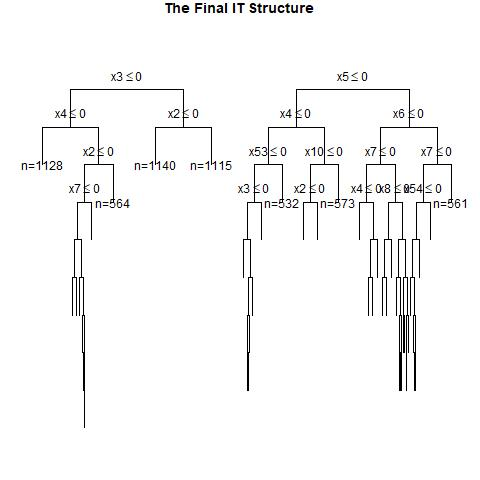

The file beside this chart, header and first rows:
, x1, x2, x3, x4, x5, x6, x7, x8, x9, x10, x11, x12, x13, x14, x15, x16, x17, x18, x19, x20, x21, x22, x23
1, 0, 0, 1, 0, 0, 1, 1, 1, 1, 0, 0, 0, 0, 1, 0, 1, 0, 1, 1, 0, 0, 1, 0
2, 1, 0, 1, 1, 0, 1, 0, 1, 0, 0, 1, 0, 1, 0, 1, 0, 1, 1, 1, 1, 1, 0, 0
3, 1, 0, 0, 1, 1, 0, 0, 0, 1, 0, 0, 0, 0, 1, 0, 1, 1, 1, 0, 1, 1, 0, 1
4, 0, 1, 1, 1, 0, 1, 0, 1, 1, 0, 1, 0, 1, 1, 0, 1, 1, 0, 0, 0, 1, 1, 0
5, 0, 1, 0, 1, 1, 1, 1, 1, 0, 1, 1, 1, 0, 0, 0, 1, 1, 1, 0, 0, 1, 0, 1
6, 0, 1, 1, 1, 1, 0, 0, 1, 1, 0, 1, 1, 0, 0, 1, 0, 0, 0, 0, 0, 0, 0, 1
7, 0, 1, 0, 1, 0, 0, 0, 0, 0, 1, 0, 0, 0, 0, 0, 0, 0, 1, 1, 0, 1, 1, 0
8, 0, 1, 0, 0, 1, 1, 0, 0, 0, 0, 1, 1, 1, 0, 0, 1, 0, 1, 0, 0, 1, 1, 0
9, 0, 1, 1, 1, 0, 1, 0, 0, 1, 1, 0, 1, 1, 0, 0, 0, 1, 0, 1, 0, 0, 1, 1
10, 0, 0, 0, 0, 0, 1, 0, 0, 0, 0, 0, 0, 0, 1, 1, 1, 1, 1, 1, 0, 1, 1, 0
11, 1, 1, 0, 0, 0, 0, 1, 1, 1, 1, 0, 1, 0, 0, 1, 0, 0, 0, 1, 0, 0, 0, 1
12, 0, 1, 0, 0, 0, 0, 0, 1, 1, 0, 1, 0, 0, 1, 0, 1, 1, 0, 1, 1, 1, 0, 1
13, 0, 0, 0, 0, 0, 1, 0, 0, 0, 1, 1, 0, 0, 1, 0, 1, 0, 0, 0, 1, 1, 0, 1
14, 1, 0, 1, 1, 1, 0, 1, 1, 1, 1, 0, 1, 0, 0, 0, 1, 1, 0, 1, 0, 1, 0, 0
15, 1, 1, 0, 1, 1, 0, 0, 1, 1, 1, 0, 1, 0, 1, 1, 1, 1, 0, 0, 0, 1, 0, 0
16, 0, 1, 0, 0, 0, 0, 0, 1, 0, 0, 1, 1, 1, 1, 0, 0, 1, 1, 0, 1, 1, 0, 0
17, 0, 0, 0, 0, 0, 1, 0, 1, 1, 0, 0, 0, 0, 0, 1, 0, 1, 1, 1, 1, 0, 1, 0
18, 0, 1, 0, 1, 1, 1, 0, 1, 1, 0, 0, 1, 1, 1, 0, 1, 0, 1, 1, 0, 0, 1, 0
19, 0, 1, 0, 1, 1, 1, 0, 0, 0, 1, 0, 0, 1, 0, 1, 0, 0, 0, 0, 1, 0, 0, 0
20, 0, 0, 0, 0, 0, 0, 1, 0, 1, 1, 1, 1, 1, 0, 1, 1, 0, 1, 1, 0, 0, 0, 1
21, 0, 0, 1, 0, 0, 0, 1, 0, 0, 0, 0, 1, 0, 0, 1, 1, 0, 0, 0, 0, 1, 1, 0
22, 0, 1, 1, 0, 0, 0, 1, 0, 0, 0, 1, 0, 0, 1, 1, 0, 0, 1, 1, 0, 0, 0, 1
23, 0, 1, 0, 0, 0, 1, 0, 0, 1, 1, 0, 1, 0, 1, 0, 1, 0, 0, 1, 0, 0, 1, 1
24, 0, 1, 0, 0, 0, 1, 0, 1, 1, 1, 0, 0, 0, 0, 1, 1, 0, 0, 1, 0, 0, 0, 0
25, 1, 1, 1, 0, 0, 1, 1, 1, 0, 1, 0, 1, 0, 0, 1, 1, 1, 0, 0, 1, 1, 0, 1
26, 1, 0, 0, 0, 0, 0, 0, 1, 0, 0, 0, 1, 1, 1, 0, 0, 1, 0, 1, 0, 0, 1, 0
27, 0, 0, 1, 0, 1, 0, 1, 1, 1, 0, 1, 0, 0, 1, 1, 0, 0, 0, 1, 0, 1, 0, 0
28, 1, 0, 0, 0, 0, 0, 0, 1, 0, 1, 0, 1, 0, 1, 1, 1, 1, 1, 0, 0, 0, 0, 0
29, 0, 0, 0, 1, 1, 0, 1, 0, 0, 1, 1, 1, 1, 1, 0, 0, 0, 0, 0, 1, 1, 0, 0
30, 0, 1, 0, 0, 1, 0, 0, 1, 0, 0, 1, 0, 1, 1, 0, 0, 0, 0, 1, 1, 0, 0, 0
31, 1, 0, 1, 1, 1, 1, 1, 1, 1, 1, 0, 0, 1, 0, 0, 0, 0, 0, 0, 0, 0, 0, 1
32, 1, 1, 1, 1, 1, 0, 0, 1, 0, 1, 1, 0, 1, 0, 1, 1, 0, 0, 1, 0, 0, 1, 1
33, 0, 0, 0, 1, 1, 1, 0, 1, 1, 1, 0, 1, 1, 0, 1, 0, 1, 1, 1, 0, 1, 0, 1
34, 0, 1, 1, 0, 1, 1, 1, 0, 0, 0, 0, 0, 1, 1, 0, 1, 1, 1, 0, 1, 0, 0, 0
35, 0, 1, 1, 0, 0, 0, 1, 1, 1, 1, 1, 1, 0, 1, 0, 1, 1, 0, 0, 1, 1, 1, 0
36, 1, 0, 1, 0, 0, 0, 1, 0, 0, 1, 1, 0, 0, 0, 1, 1, 1, 1, 0, 0, 1, 0, 1
37, 1, 1, 0, 0, 0, 1, 0, 0, 1, 0, 0, 1, 1, 1, 0, 1, 0, 0, 1, 0, 0, 0, 1
38, 0, 1, 0, 0, 1, 1, 0, 1, 0, 1, 0, 1, 1, 1, 0, 1, 1, 1, 1, 1, 0, 1, 1
39, 1, 0, 1, 0, 1, 1, 0, 1, 0, 1, 0, 1, 1, 1, 1, 0, 1, 0, 1, 0, 1, 1, 1
40, 0, 1, 1, 0, 1, 1, 1, 0, 1, 0, 1, 0, 1, 1, 0, 1, 1, 0, 1, 0, 0, 0, 0
41, 1, 0, 1, 0, 1, 0, 0, 1, 0, 1, 0, 0, 1, 1, 0, 0, 1, 0, 1, 0, 0, 0, 1
42, 0, 1, 1, 0, 0, 0, 1, 1, 0, 0, 0, 1, 1, 0, 1, 1, 1, 0, 0, 0, 0, 0, 1
43, 1, 0, 0, 0, 1, 0, 0, 0, 1, 0, 0, 1, 0, 1, 0, 0, 0, 1, 1, 1, 0, 1, 0
44, 0, 0, 1, 0, 1, 0, 0, 1, 0, 1, 1, 0, 0, 1, 1, 1, 0, 1, 1, 0, 1, 1, 1
45, 0, 1, 1, 0, 0, 0, 1, 0, 0, 1, 1, 1, 1, 1, 1, 1, 1, 1, 1, 0, 1, 0, 0
46, 1, 0, 1, 0, 1, 1, 1, 0, 1, 1, 0, 0, 0, 0, 0, 1, 1, 0, 0, 0, 1, 0, 0
47, 0, 1, 0, 1, 0, 0, 1, 1, 0, 0, 0, 0, 0, 0, 1, 1, 0, 0, 0, 1, 1, 1, 0
48, 1, 0, 0, 1, 1, 1, 1, 0, 0, 1, 1, 1, 0, 0, 0, 0, 1, 0, 1, 0, 1, 1, 0
49, 0, 1, 1, 0, 1, 0, 1, 0, 0, 0, 1, 1, 0, 0, 1, 0, 0, 0, 0, 1, 1, 1, 0
50, 1, 0, 1, 1, 1, 1, 1, 0, 1, 1, 0, 1, 1, 1, 1, 0, 0, 0, 0, 1, 1, 1, 0
51, 0, 1, 0, 0, 1, 0, 1, 0, 0, 0, 1, 1, 1, 0, 1, 1, 0, 0, 0, 1, 0, 1, 0
52, 1, 0, 1, 1, 1, 0, 0, 1, 1, 1, 1, 1, 1, 0, 1, 0, 0, 0, 0, 1, 0, 0, 0
53, 1, 1, 1, 1, 1, 0, 0, 1, 1, 0, 0, 0, 1, 0, 1, 0, 0, 1, 0, 0, 1, 0, 0
54, 1, 1, 0, 1, 0, 0, 1, 0, 0, 1, 1, 0, 0, 0, 0, 1, 0, 0, 1, 1, 1, 1, 1
55, 0, 0, 0, 1, 0, 0, 0, 0, 1, 1, 0, 1, 1, 0, 0, 0, 1, 0, 0, 0, 1, 0, 1
56, 1, 0, 1, 0, 0, 1, 1, 1, 1, 1, 1, 0, 1, 0, 1, 1, 1, 0, 0, 1, 1, 0, 0
57, 1, 1, 1, 1, 0, 1, 0, 1, 1, 1, 1, 1, 0, 0, 0, 0, 1, 0, 1, 0, 1, 1, 1
58, 0, 0, 0, 1, 1, 1, 0, 0, 0, 1, 1, 0, 0, 0, 0, 0, 0, 1, 1, 0, 1, 1, 1
59, 0, 1, 1, 0, 0, 0, 1, 0, 0, 0, 1, 1, 1, 0, 0, 0, 0, 0, 0, 1, 0, 1, 1
60, 0, 1, 0, 0, 0, 0, 1, 0, 1, 1, 0, 0, 0, 0, 1, 0, 1, 0, 1, 1, 1, 0, 1
... 940 more rows
